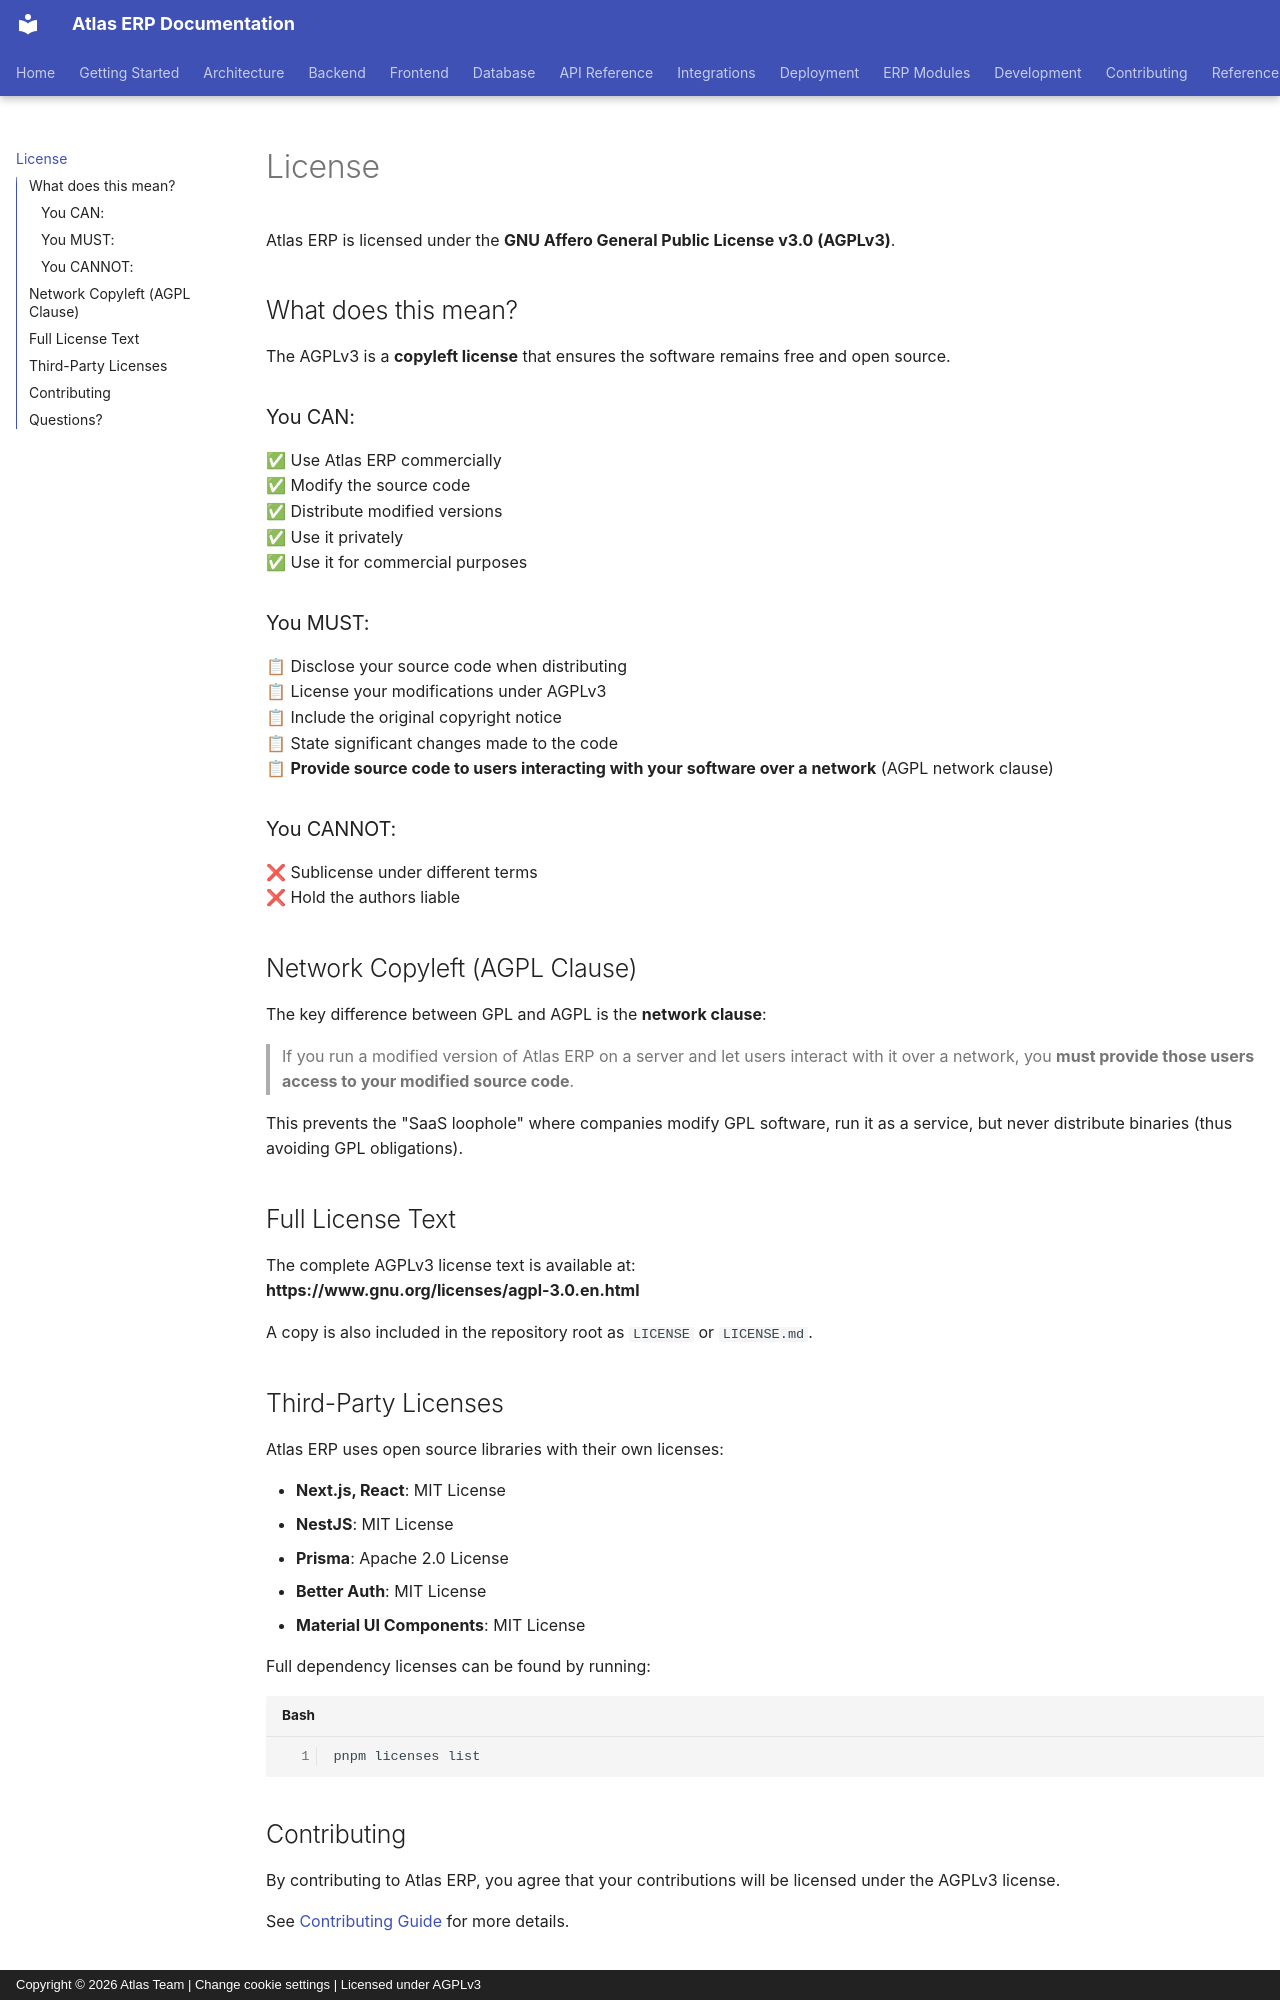

repository: VaibhavDaveDev/Atlas · page: license/index.html · generator: mkdocs · copyright: Copyright © 2026 Atlas Team | Change cookie settings | Licensed under AGPLv3

# License

Atlas ERP is licensed under the **GNU Affero General Public License v3.0 (AGPLv3)**.

## What does this mean?

The AGPLv3 is a **copyleft license** that ensures the software remains free and open source.

### You CAN:
✅ Use Atlas ERP commercially  
✅ Modify the source code  
✅ Distribute modified versions  
✅ Use it privately  
✅ Use it for commercial purposes  

### You MUST:
📋 Disclose your source code when distributing  
📋 License your modifications under AGPLv3  
📋 Include the original copyright notice  
📋 State significant changes made to the code  
📋 **Provide source code to users interacting with your software over a network** (AGPL network clause)

### You CANNOT:
❌ Sublicense under different terms  
❌ Hold the authors liable  

## Network Copyleft (AGPL Clause)

The key difference between GPL and AGPL is the **network clause**:

> If you run a modified version of Atlas ERP on a server and let users interact with it over a network, you **must provide those users access to your modified source code**.

This prevents the "SaaS loophole" where companies modify GPL software, run it as a service, but never distribute binaries (thus avoiding GPL obligations).

## Full License Text

The complete AGPLv3 license text is available at:  
**https://www.gnu.org/licenses/agpl-3.0.en.html**

A copy is also included in the repository root as `LICENSE` or `LICENSE.md`.

## Third-Party Licenses

Atlas ERP uses open source libraries with their own licenses:

- **Next.js, React**: MIT License
- **NestJS**: MIT License  
- **Prisma**: Apache 2.0 License
- **Better Auth**: MIT License
- **Material UI Components**: MIT License

Full dependency licenses can be found by running:
```bash
pnpm licenses list
```

## Contributing

By contributing to Atlas ERP, you agree that your contributions will be licensed under the AGPLv3 license.

See [Contributing Guide](contributing/index.md) for more details.
